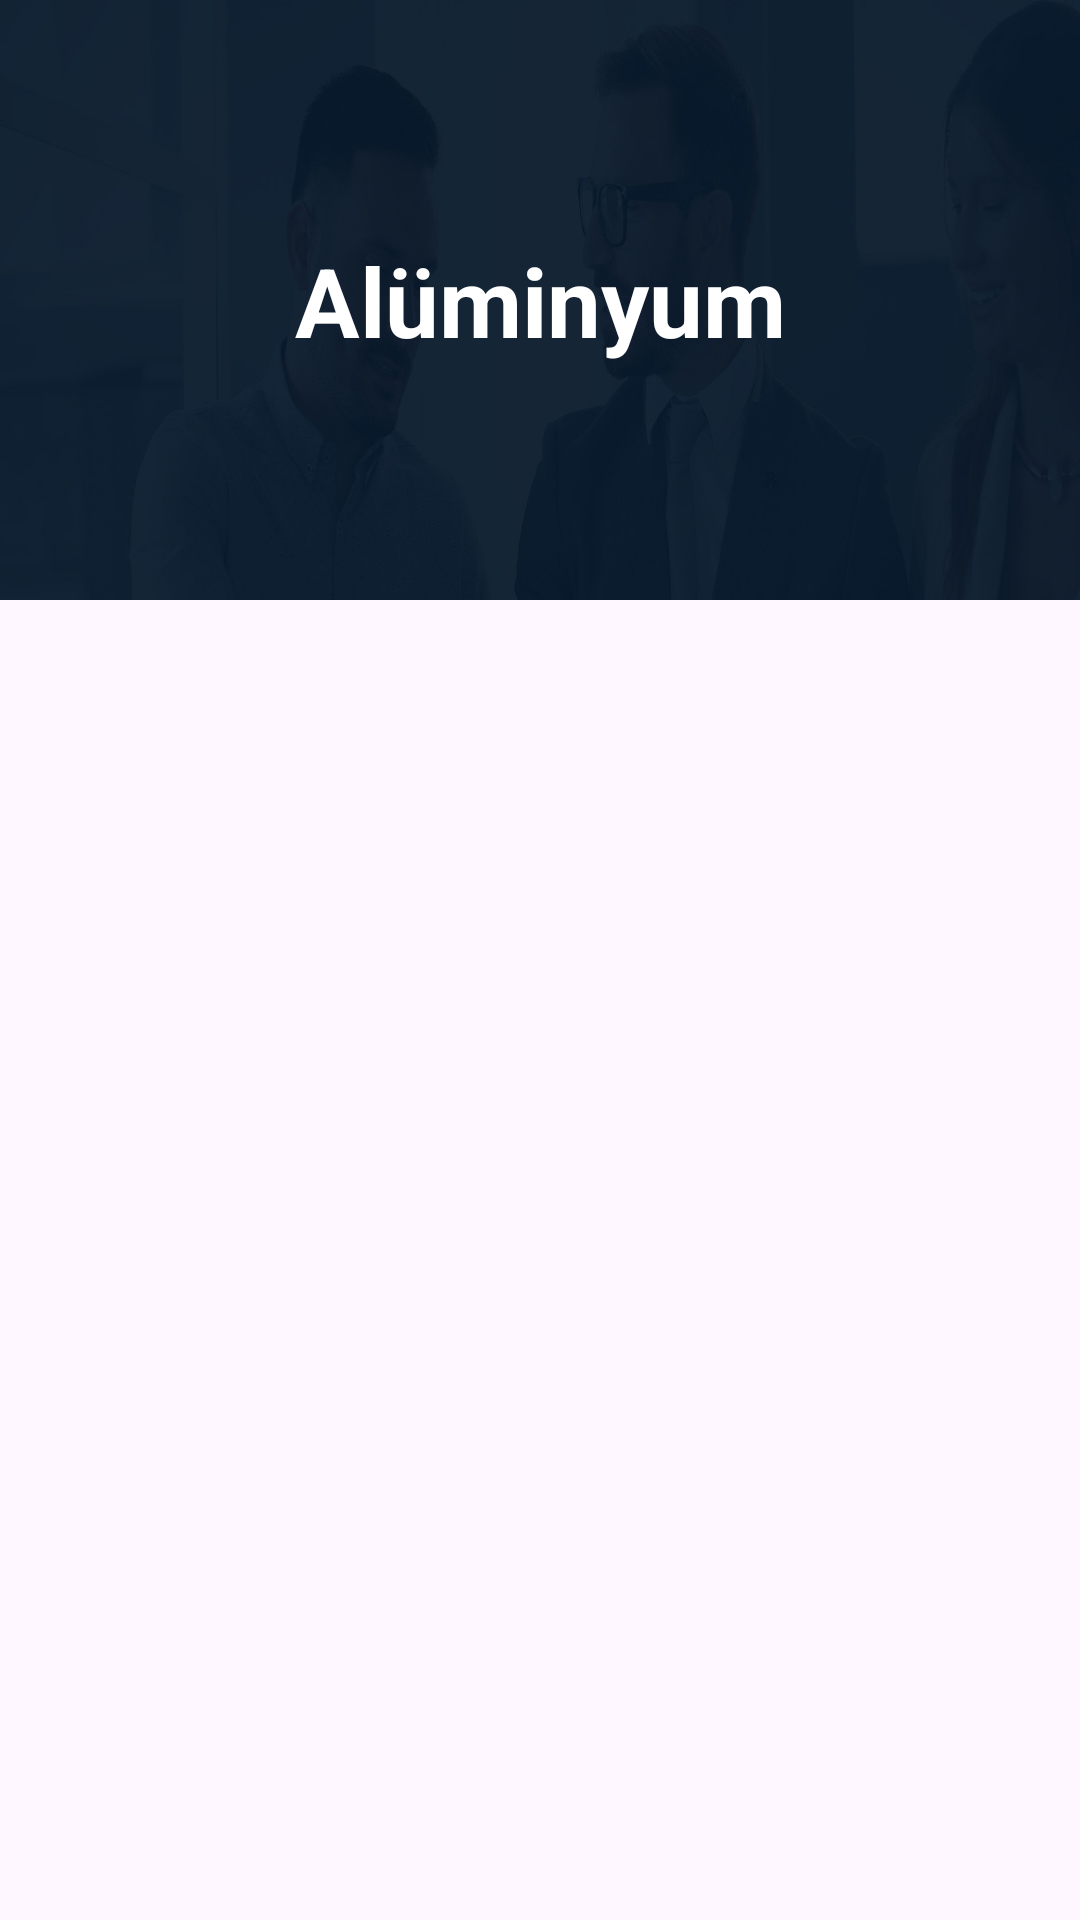

Layout XML and referenced resources for this Android screen:
<!-- AndroidManifest.xml: application theme Theme.CNCTorna -->
<!-- res/layout/fragment_aluminum.xml -->
<?xml version="1.0" encoding="utf-8"?>
<androidx.constraintlayout.widget.ConstraintLayout
    xmlns:android="http://schemas.android.com/apk/res/android"
    xmlns:app="http://schemas.android.com/apk/res-auto"
    android:layout_width="match_parent"
    android:layout_height="match_parent">

    <ImageView
        android:id="@+id/headerImageView"
        android:layout_width="match_parent"
        android:layout_height="200dp"
        android:src="@drawable/picheader"
        android:scaleType="fitXY"
        app:layout_constraintEnd_toEndOf="parent"
        app:layout_constraintStart_toStartOf="parent"
        app:layout_constraintTop_toTopOf="parent" />

    <TextView
        android:id="@+id/headerTextView"
        android:layout_width="wrap_content"
        android:layout_height="wrap_content"
        android:text="@string/aluminum"
        android:textColor="@color/white"
        android:textSize="32sp"
        android:textStyle="bold"
        app:layout_constraintBottom_toBottomOf="@+id/headerImageView"
        app:layout_constraintEnd_toEndOf="@+id/headerImageView"
        app:layout_constraintStart_toStartOf="@+id/headerImageView"
        app:layout_constraintTop_toTopOf="@+id/headerImageView" />

    <androidx.recyclerview.widget.RecyclerView
        android:id="@+id/recyclerView"
        android:layout_width="0dp"
        android:layout_height="0dp"
        app:layout_constraintBottom_toBottomOf="parent"
        app:layout_constraintEnd_toEndOf="parent"
        app:layout_constraintStart_toStartOf="parent"
        app:layout_constraintTop_toBottomOf="@+id/headerImageView" />
</androidx.constraintlayout.widget.ConstraintLayout>
<!-- resources referenced by this layout -->
<resources>
  <color name="white">#FFFFFFFF</color>
  <!-- drawable picheader: jpg bitmap (drawable, 47489 bytes) -->
  <string name="aluminum">Alüminyum</string>
  <style name="Theme.CNCTorna" parent="Base.Theme.CNCTorna" />
  <style name="Base.Theme.CNCTorna" parent="Theme.Material3.DayNight.NoActionBar">
          
          
      </style>
</resources>
